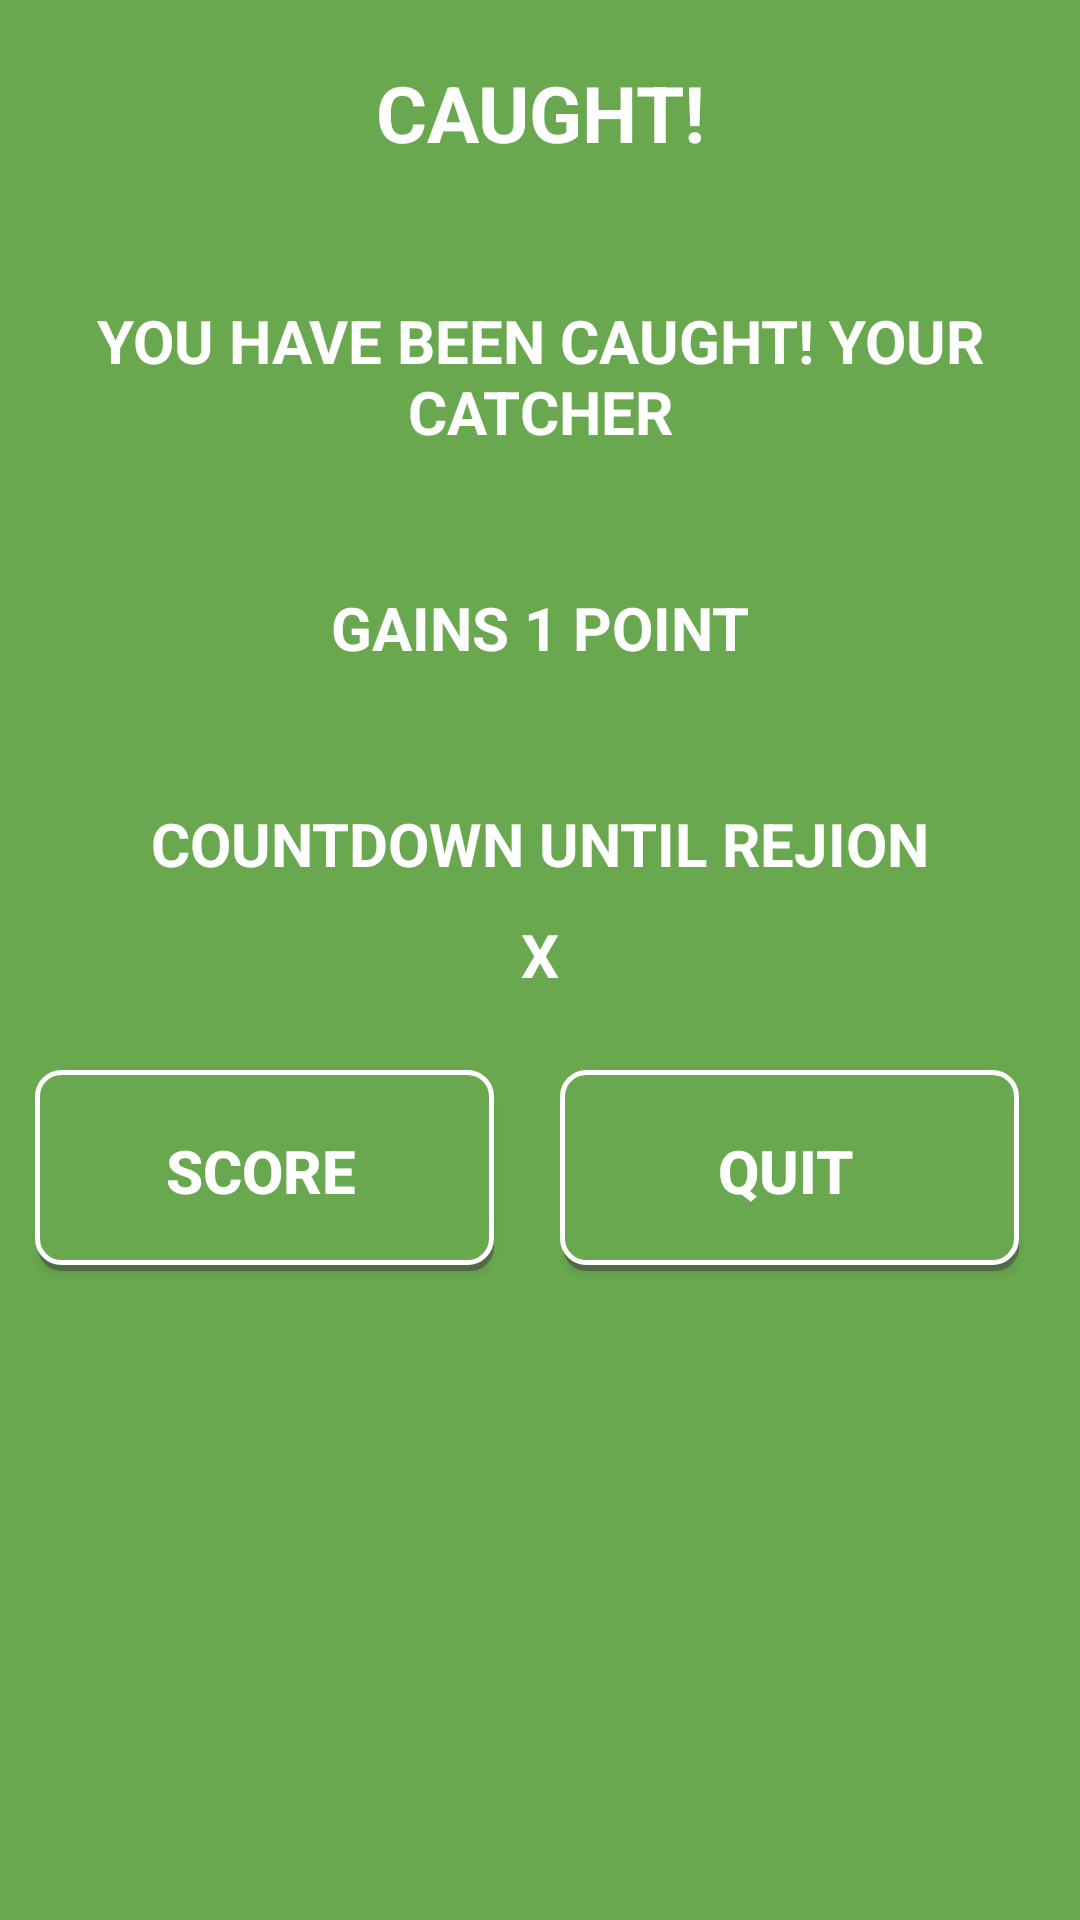

Layout XML and referenced resources for this Android screen:
<!-- AndroidManifest.xml: application theme AppTheme -->
<!-- res/layout/caught_screen.xml -->
<?xml version="1.0" encoding="utf-8"?>
<android.support.design.widget.CoordinatorLayout xmlns:android="http://schemas.android.com/apk/res/android"
    xmlns:app="http://schemas.android.com/apk/res-auto"
    xmlns:tools="http://schemas.android.com/tools"
    android:layout_width="match_parent"
    android:layout_height="match_parent"
    android:fitsSystemWindows="true"
    tools:context="cmiyc.catchmegui2.CaughtActivity">

    <RelativeLayout xmlns:android="http://schemas.android.com/apk/res/android"
        xmlns:app="http://schemas.android.com/apk/res-auto"
        xmlns:tools="http://schemas.android.com/tools"
        android:layout_width="match_parent"
        android:layout_height="match_parent"
        android:paddingBottom="@dimen/activity_vertical_margin"
        android:paddingLeft="@dimen/activity_horizontal_margin"
        android:paddingRight="@dimen/activity_horizontal_margin"
        android:paddingTop="@dimen/activity_vertical_margin"
        app:layout_behavior="@string/appbar_scrolling_view_behavior"
        android:background="#6AA850">


        <LinearLayout
            android:orientation="vertical"
            android:layout_width="match_parent"
            android:layout_height="match_parent"
            android:layout_alignParentBottom="true"
            android:layout_alignParentLeft="true"
            android:layout_alignParentStart="true">

            <TextView
                android:layout_width="fill_parent"
                android:layout_height="wrap_content"
                android:text="CAUGHT!"
                android:id="@+id/textView"
                android:textStyle="bold"
                android:textColor="#fff"
                android:textAlignment="center"
                android:textSize="26dp"
                android:layout_marginLeft="25dp"
                android:layout_marginTop="20dp"
                android:layout_marginRight="25dp"
                android:layout_marginBottom="25dp" />

            <TextView
                android:layout_width="fill_parent"
                android:layout_height="wrap_content"
                android:text="YOU HAVE BEEN CAUGHT! YOUR CATCHER"
                android:textStyle="bold"
                android:textColor="#fff"
                android:textAlignment="center"
                android:textSize="20dp"
                android:layout_marginLeft="25dp"
                android:layout_marginTop="20dp"
                android:layout_marginRight="25dp"
                android:layout_marginBottom="25dp" />

            <TextView
                android:layout_width="fill_parent"
                android:layout_height="wrap_content"
                android:text="GAINS 1 POINT"
                android:textStyle="bold"
                android:textColor="#fff"
                android:textAlignment="center"
                android:textSize="20dp"
                android:layout_marginLeft="25dp"
                android:layout_marginTop="20dp"
                android:layout_marginRight="25dp"
                android:layout_marginBottom="25dp" />


            <TextView
                android:layout_width="fill_parent"
                android:layout_height="wrap_content"
                android:text="COUNTDOWN UNTIL REJION"
                android:textStyle="bold"
                android:textColor="#fff"
                android:textAlignment="center"
                android:textSize="20dp"
                android:layout_marginLeft="25dp"
                android:layout_marginTop="20dp"
                android:layout_marginRight="25dp"
                android:layout_marginBottom="0dp" />
            <TextView
                android:layout_width="fill_parent"
                android:layout_height="wrap_content"
                android:text="X"
                android:id="@+id/rejoinCountdown"
                android:textStyle="bold"
                android:textColor="#fff"
                android:textAlignment="center"
                android:textSize="20dp"
                android:layout_marginLeft="25dp"
                android:layout_marginTop="10dp"
                android:layout_marginRight="25dp"
                android:layout_marginBottom="25dp" />


            
            <LinearLayout
                android:orientation="horizontal"
                android:layout_width="match_parent"
                android:layout_height="170dp"
                android:layout_alignParentBottom="true"
                android:layout_alignParentLeft="true"
                android:layout_alignParentStart="true">
                <Button
                    android:layout_width="155dp"
                    android:layout_height="wrap_content"
                    android:text="SCORE"
                    android:id="@+id/scoreButton"
                    android:layout_gravity="center_horizontal"
                    android:textStyle="bold"
                    android:textColor="#fff"
                    android:nestedScrollingEnabled="true"
                    android:clickable="false"
                    android:singleLine="false"
                    android:background="@drawable/button_border"
                    android:textSize="20sp"
                    android:layout_margin="10dp" />
                <Button
                    android:layout_width="155dp"
                    android:layout_height="wrap_content"
                    android:text="QUIT"
                    android:id="@+id/quitButton"
                    android:layout_gravity="center_horizontal"
                    android:textStyle="bold"
                    android:textColor="#fff"
                    android:nestedScrollingEnabled="true"
                    android:clickable="false"
                    android:singleLine="false"
                    android:background="@drawable/button_border"
                    android:textSize="20sp"
                    android:layout_margin="10dp" />
            </LinearLayout>


        </LinearLayout>


    </RelativeLayout>

</android.support.design.widget.CoordinatorLayout>
<!-- resources referenced by this layout -->
<resources>
  <!-- drawable button_border (drawable) -->
  <?xml version="1.0" encoding="utf-8"?>
  <selector xmlns:android="http://schemas.android.com/apk/res/android">
  <item>
      <layer-list>
          <item android:left="3dp" android:top="3dp">
              <shape>
                  <corners android:radius="8dp" />
                  <solid android:color="#80404040" />
              </shape>
          </item>
          <item android:bottom="2dp" android:left="2dp">
              <shape>
                  <solid android:color="#6AA850" />
                  <corners android:radius="8dp" />
                  <padding android:left="7dp"
                      android:top="20dp"
                      android:right="7dp"
                      android:bottom="20dp" />
                  <stroke android:width="5px" android:color="#ffffff" />
              </shape>
          </item>
      </layer-list>
  </item>
  
  </selector>
  <style name="AppTheme" parent="Theme.AppCompat.Light.DarkActionBar">
          
          <item name="colorPrimary">#008000</item>
          <item name="colorPrimaryDark">#1B5E20</item>
          <item name="colorAccent">@color/colorAccent</item>
      </style>
  <!-- not gathered from this repository: default colours our renderer supplied (Android Studio template values) -->
  <color name="colorAccent">#FF03DAC5</color>
</resources>
